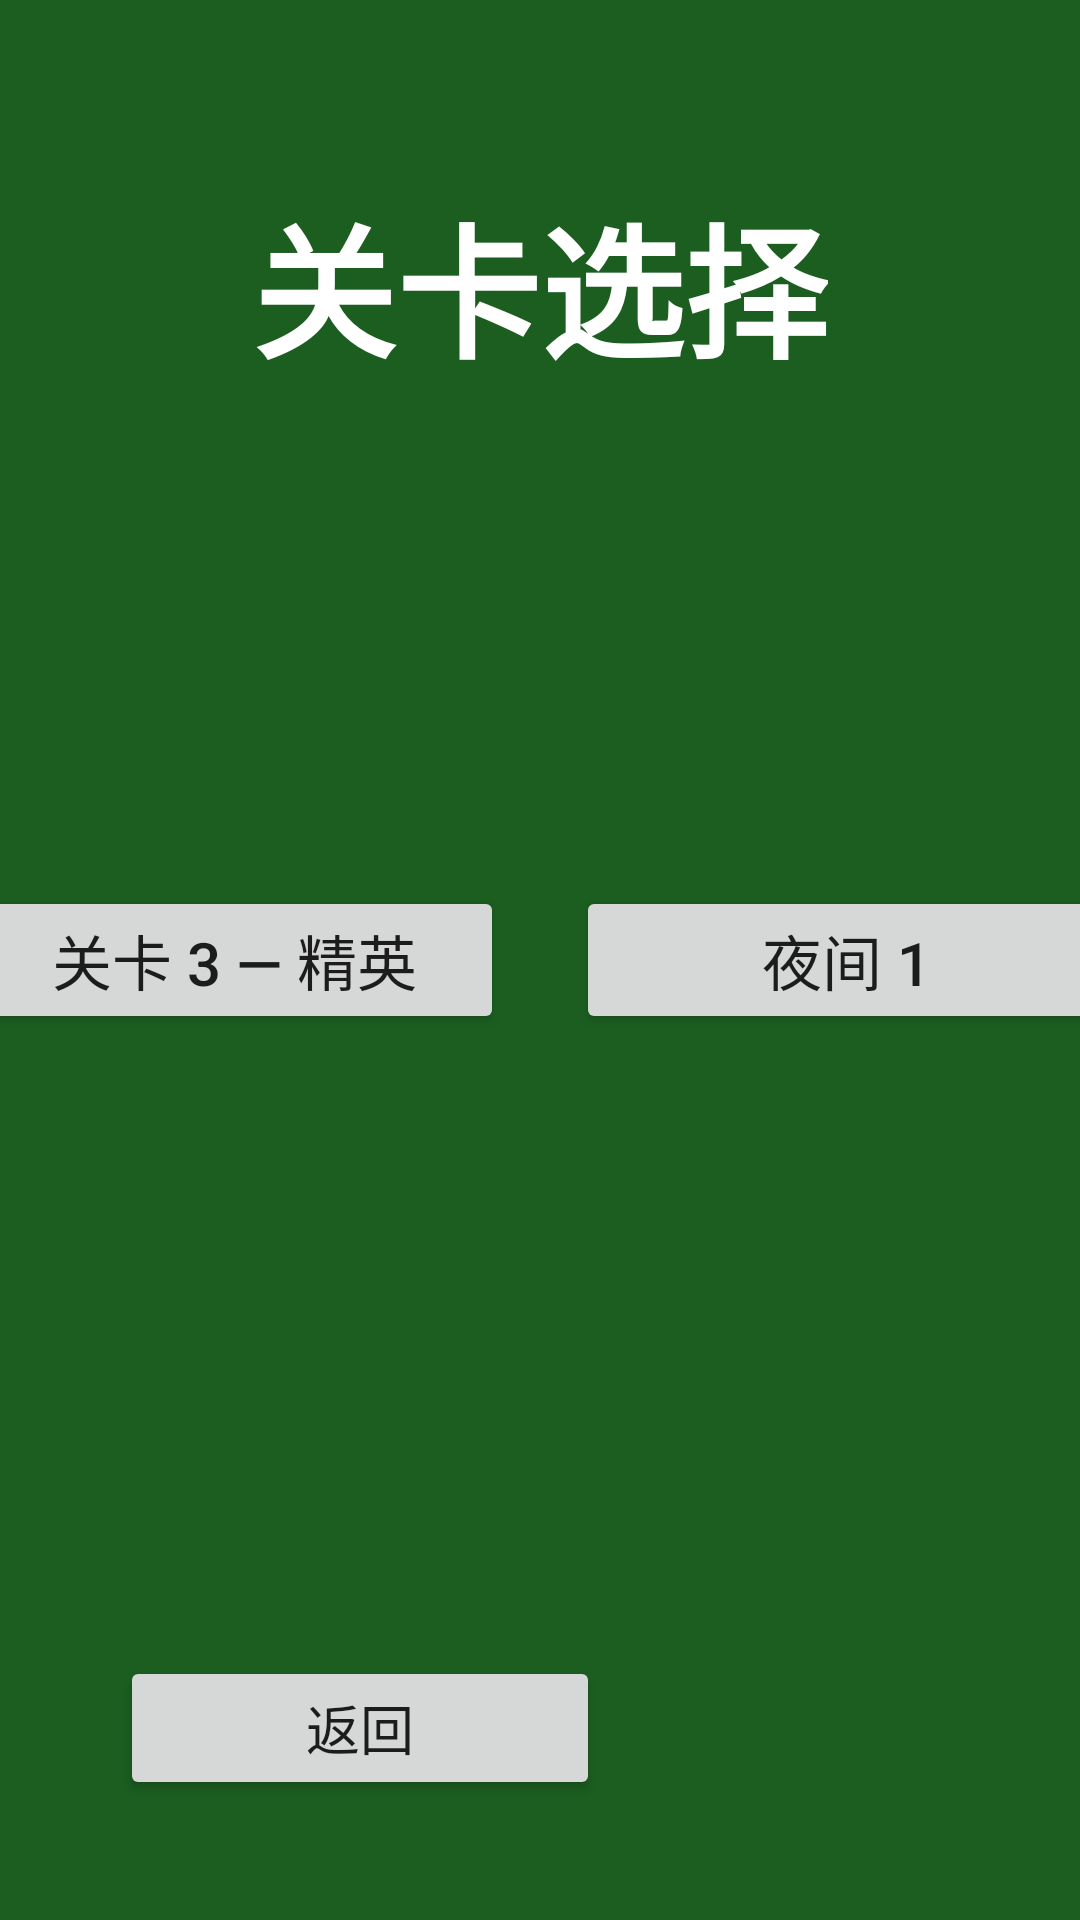

The Android layout XML behind this screen, and the referenced resources:
<!-- AndroidManifest.xml: activity theme Theme.Zombies.Fullscreen -->
<!-- res/layout/activity_level_select.xml -->
<?xml version="1.0" encoding="utf-8"?>
<androidx.constraintlayout.widget.ConstraintLayout
    xmlns:android="http://schemas.android.com/apk/res/android"
    xmlns:app="http://schemas.android.com/apk/res-auto"
    android:layout_width="match_parent"
    android:layout_height="match_parent"
    android:background="@color/menu_bg">

    <TextView
        android:id="@+id/tvTitle"
        android:layout_width="wrap_content"
        android:layout_height="wrap_content"
        android:text="@string/menu_levels"
        android:textColor="@android:color/white"
        android:textSize="48sp"
        android:textStyle="bold"
        app:layout_constraintTop_toTopOf="parent"
        app:layout_constraintStart_toStartOf="parent"
        app:layout_constraintEnd_toEndOf="parent"
        android:layout_marginTop="60dp" />

    <LinearLayout
        android:id="@+id/levelButtons"
        android:layout_width="wrap_content"
        android:layout_height="wrap_content"
        android:orientation="horizontal"
        android:gravity="center"
        app:layout_constraintTop_toTopOf="parent"
        app:layout_constraintBottom_toBottomOf="parent"
        app:layout_constraintStart_toStartOf="parent"
        app:layout_constraintEnd_toEndOf="parent">

        <Button
            android:id="@+id/btnLevel1"
            android:layout_width="180dp"
            android:layout_height="wrap_content"
            android:text="@string/level_1"
            android:textSize="20sp"
            android:layout_marginEnd="24dp" />

        <Button
            android:id="@+id/btnLevel2"
            android:layout_width="180dp"
            android:layout_height="wrap_content"
            android:text="@string/level_2"
            android:textSize="20sp"
            android:layout_marginEnd="24dp" />

        <Button
            android:id="@+id/btnLevel3"
            android:layout_width="180dp"
            android:layout_height="wrap_content"
            android:text="@string/level_3"
            android:textSize="20sp"
            android:layout_marginEnd="24dp" />

        <Button
            android:id="@+id/btnNight1"
            android:layout_width="180dp"
            android:layout_height="wrap_content"
            android:text="夜间 1"
            android:textSize="20sp"
            android:layout_marginEnd="24dp" />

        <Button
            android:id="@+id/btnFrost1"
            android:layout_width="180dp"
            android:layout_height="wrap_content"
            android:text="冰霜 1"
            android:textSize="20sp"
            android:layout_marginEnd="24dp" />

        <Button
            android:id="@+id/btnBoss1"
            android:layout_width="180dp"
            android:layout_height="wrap_content"
            android:text="BOSS 1"
            android:textSize="20sp" />
    </LinearLayout>

    <Button
        android:id="@+id/btnBack"
        android:layout_width="160dp"
        android:layout_height="wrap_content"
        android:text="@string/back"
        android:textSize="18sp"
        app:layout_constraintBottom_toBottomOf="parent"
        app:layout_constraintStart_toStartOf="parent"
        android:layout_marginStart="40dp"
        android:layout_marginBottom="40dp" />

</androidx.constraintlayout.widget.ConstraintLayout>
<!-- resources referenced by this layout -->
<resources>
  <color name="menu_bg">#1B5E20</color>
  <string name="back">返回</string>
  <string name="level_1">关卡 1 — 白天</string>
  <string name="level_2">关卡 2 — 进阶</string>
  <string name="level_3">关卡 3 — 精英</string>
  <string name="menu_levels">关卡选择</string>
  <style name="Theme.Zombies.Fullscreen" parent="Theme.Zombies">
          <item name="android:windowFullscreen">true</item>
          <item name="android:windowNoTitle">true</item>
          <item name="android:windowActionBar">false</item>
          <item name="android:windowTranslucentStatus" tools:targetApi="19">true</item>
          <item name="android:windowTranslucentNavigation">true</item>
      </style>
  <style name="Theme.Zombies" parent="Theme.MaterialComponents.DayNight.NoActionBar">
          <item name="colorPrimary">@color/primary</item>
          <item name="colorPrimaryDark">@color/primary_dark</item>
          <item name="colorAccent">@color/accent</item>
      </style>
  <color name="primary">#388E3C</color>
  <color name="primary_dark">#1B5E20</color>
  <color name="accent">#FFC107</color>
</resources>
